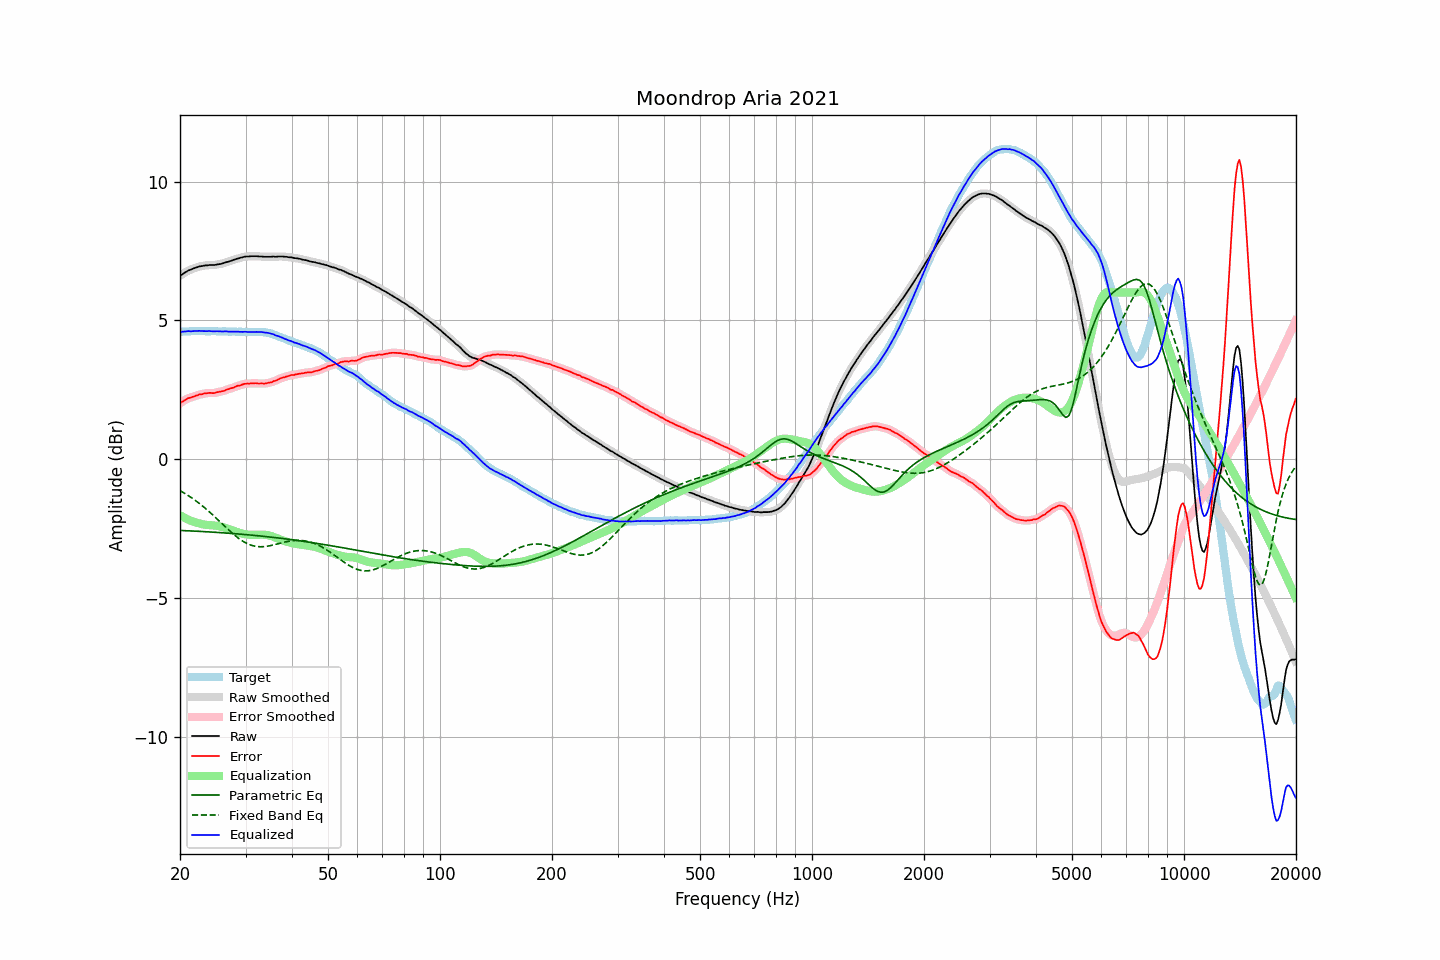

Source data for this figure (header and first rows):
frequency, raw, error, smoothed, error_smoothed, equalization, parametric_eq, fixed_band_eq, equalized_raw, equalized_smoothed, target
20.00, 6.60, 2.01, 6.60, 2.01, -2.02, -2.57, -1.14, 4.58, 4.58, 4.59
20.20, 6.64, 2.05, 6.64, 2.05, -2.05, -2.57, -1.17, 4.59, 4.59, 4.59
20.40, 6.68, 2.08, 6.68, 2.09, -2.09, -2.58, -1.20, 4.59, 4.59, 4.60
20.61, 6.72, 2.12, 6.72, 2.12, -2.12, -2.58, -1.24, 4.60, 4.60, 4.60
20.81, 6.75, 2.16, 6.75, 2.16, -2.15, -2.58, -1.27, 4.60, 4.60, 4.59
21.02, 6.79, 2.20, 6.78, 2.19, -2.18, -2.58, -1.31, 4.61, 4.61, 4.59
21.23, 6.81, 2.21, 6.81, 2.21, -2.20, -2.59, -1.35, 4.61, 4.61, 4.60
21.44, 6.83, 2.22, 6.84, 2.22, -2.23, -2.59, -1.39, 4.60, 4.61, 4.61
21.66, 6.86, 2.25, 6.86, 2.24, -2.25, -2.59, -1.43, 4.61, 4.61, 4.61
21.87, 6.88, 2.26, 6.88, 2.26, -2.27, -2.59, -1.47, 4.61, 4.61, 4.62
22.09, 6.90, 2.29, 6.90, 2.29, -2.29, -2.60, -1.51, 4.61, 4.62, 4.61
22.31, 6.92, 2.30, 6.92, 2.30, -2.30, -2.60, -1.55, 4.62, 4.62, 4.62
22.54, 6.94, 2.33, 6.94, 2.32, -2.32, -2.60, -1.60, 4.62, 4.62, 4.61
22.76, 6.95, 2.33, 6.95, 2.33, -2.33, -2.61, -1.64, 4.62, 4.62, 4.62
22.99, 6.96, 2.34, 6.96, 2.35, -2.35, -2.61, -1.69, 4.61, 4.61, 4.62
23.22, 6.97, 2.36, 6.97, 2.36, -2.36, -2.61, -1.74, 4.61, 4.61, 4.61
23.45, 6.98, 2.37, 6.98, 2.37, -2.37, -2.62, -1.79, 4.61, 4.61, 4.61
23.69, 6.98, 2.37, 6.98, 2.38, -2.37, -2.62, -1.84, 4.61, 4.61, 4.61
23.92, 6.99, 2.38, 6.99, 2.38, -2.38, -2.62, -1.89, 4.61, 4.61, 4.61
24.16, 6.99, 2.38, 6.99, 2.38, -2.38, -2.63, -1.94, 4.61, 4.61, 4.60
24.40, 6.99, 2.38, 6.99, 2.38, -2.38, -2.63, -1.99, 4.60, 4.61, 4.61
24.65, 6.99, 2.38, 6.99, 2.38, -2.39, -2.63, -2.04, 4.60, 4.60, 4.61
24.89, 7.00, 2.39, 7.00, 2.39, -2.40, -2.64, -2.10, 4.60, 4.60, 4.61
25.14, 7.01, 2.41, 7.01, 2.40, -2.40, -2.64, -2.15, 4.61, 4.61, 4.60
25.39, 7.02, 2.42, 7.02, 2.42, -2.41, -2.65, -2.21, 4.61, 4.60, 4.60
25.65, 7.03, 2.43, 7.03, 2.43, -2.43, -2.65, -2.26, 4.60, 4.60, 4.60
25.91, 7.04, 2.44, 7.04, 2.44, -2.44, -2.65, -2.32, 4.60, 4.60, 4.60
26.16, 7.06, 2.45, 7.06, 2.46, -2.46, -2.66, -2.37, 4.60, 4.60, 4.61
26.43, 7.08, 2.47, 7.08, 2.48, -2.48, -2.66, -2.43, 4.60, 4.60, 4.61
26.69, 7.10, 2.51, 7.10, 2.50, -2.50, -2.67, -2.48, 4.60, 4.60, 4.59
26.96, 7.11, 2.52, 7.11, 2.52, -2.52, -2.67, -2.54, 4.59, 4.60, 4.59
27.23, 7.13, 2.54, 7.13, 2.54, -2.54, -2.67, -2.59, 4.59, 4.59, 4.59
27.50, 7.15, 2.56, 7.15, 2.55, -2.56, -2.68, -2.64, 4.59, 4.59, 4.59
27.77, 7.17, 2.57, 7.17, 2.57, -2.58, -2.68, -2.69, 4.59, 4.59, 4.60
28.05, 7.19, 2.59, 7.19, 2.60, -2.60, -2.69, -2.74, 4.59, 4.59, 4.60
28.33, 7.21, 2.62, 7.21, 2.62, -2.62, -2.69, -2.79, 4.59, 4.59, 4.59
28.62, 7.23, 2.64, 7.23, 2.64, -2.64, -2.70, -2.83, 4.59, 4.59, 4.58
28.90, 7.24, 2.65, 7.24, 2.65, -2.66, -2.70, -2.88, 4.58, 4.59, 4.59
29.19, 7.26, 2.67, 7.26, 2.67, -2.67, -2.71, -2.92, 4.59, 4.58, 4.59
29.48, 7.27, 2.69, 7.27, 2.69, -2.69, -2.71, -2.95, 4.58, 4.59, 4.58
29.78, 7.29, 2.71, 7.29, 2.71, -2.70, -2.72, -2.99, 4.59, 4.59, 4.58
30.08, 7.30, 2.71, 7.30, 2.72, -2.71, -2.72, -3.02, 4.59, 4.58, 4.59
30.38, 7.30, 2.73, 7.30, 2.72, -2.72, -2.73, -3.05, 4.58, 4.58, 4.57
30.68, 7.30, 2.72, 7.30, 2.72, -2.73, -2.73, -3.07, 4.57, 4.58, 4.58
30.99, 7.31, 2.73, 7.31, 2.73, -2.73, -2.74, -3.10, 4.58, 4.58, 4.58
31.30, 7.31, 2.73, 7.31, 2.73, -2.73, -2.74, -3.12, 4.58, 4.58, 4.58
31.61, 7.31, 2.72, 7.31, 2.73, -2.73, -2.75, -3.13, 4.58, 4.58, 4.59
31.93, 7.31, 2.74, 7.31, 2.73, -2.73, -2.75, -3.14, 4.58, 4.58, 4.57
32.24, 7.31, 2.73, 7.31, 2.73, -2.73, -2.76, -3.15, 4.58, 4.58, 4.58
32.57, 7.30, 2.72, 7.30, 2.73, -2.72, -2.76, -3.16, 4.58, 4.58, 4.58
32.89, 7.30, 2.72, 7.30, 2.72, -2.72, -2.77, -3.16, 4.58, 4.58, 4.58
33.22, 7.30, 2.73, 7.30, 2.72, -2.72, -2.78, -3.16, 4.58, 4.57, 4.57
33.55, 7.29, 2.72, 7.29, 2.72, -2.73, -2.78, -3.15, 4.56, 4.57, 4.57
33.89, 7.29, 2.72, 7.29, 2.73, -2.73, -2.79, -3.15, 4.56, 4.56, 4.57
34.23, 7.29, 2.74, 7.29, 2.73, -2.74, -2.79, -3.14, 4.55, 4.55, 4.55
34.57, 7.29, 2.75, 7.29, 2.74, -2.75, -2.80, -3.13, 4.54, 4.54, 4.54
34.92, 7.29, 2.76, 7.29, 2.76, -2.76, -2.81, -3.12, 4.53, 4.53, 4.53
35.27, 7.29, 2.77, 7.29, 2.78, -2.78, -2.81, -3.11, 4.51, 4.52, 4.52
35.62, 7.30, 2.81, 7.29, 2.79, -2.80, -2.82, -3.09, 4.50, 4.49, 4.49
35.97, 7.29, 2.81, 7.29, 2.82, -2.82, -2.83, -3.08, 4.47, 4.47, 4.48
... 635 more rows
